Dataset: dataset_combined (GitHub, Ethan-6626/chicken). Classes: diseased, normal.

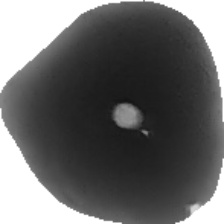
Label: normal

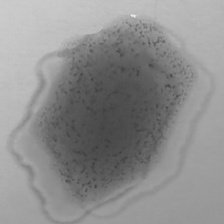
Label: diseased

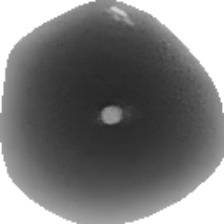
Label: normal

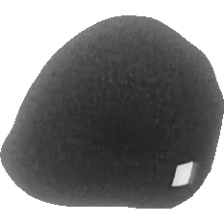
Label: diseased

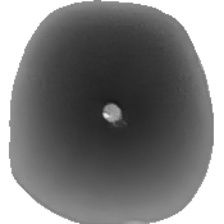
Label: normal

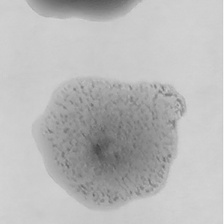
Label: diseased
